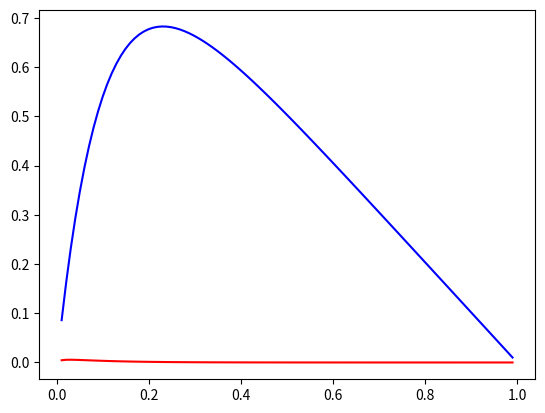

Generate this figure with matplotlib:
import numpy
import matplotlib.pyplot as plt
from scipy import linalg
import sys
#makes the vectors of the tridiagonal matrix. You choose the size of the vectors.
def selectsize(size):
	a=numpy.ones(size-1)
	b=numpy.ones(size)
	c=numpy.ones(size-1)
	return(a*(-1),b*2,c*(-1))

#Uses the vectors to build the tridiagonal matrix.
def buildmatrix(vectora, vectorb, vectorc):
	A=numpy.zeros((len(vectorb),len(vectorb)))
	for i in range(len(vectora)):
		A[i+1,i]=vectora[i]
	for i in range(len(vectorb)):
		A[i,i]=vectorb[i]
	for i in range(len(vectorc)):
		A[i,i+1]=vectorc[i]
	return(A)

N = 100
a,b,c=selectsize(N)
D=buildmatrix(a,b,c)

#print(D)


E=D.copy()
F=D.copy()
G=D.copy()
#first attempt on row reduction. Does not work, it does not modyfy all the elements of each row:
#for j in range(D.shape[0]-1):
#	for i in range(D.shape[0]):
#		ff=D[j,j]
#		D[j+1,i]=D[j+1,i]-D[j,i]*D[j+1,j]/ff
#		print(D)

#makes the vector f(x)
func = lambda x: 100*numpy.exp(-10*x)
a = numpy.linspace(0,1,N+2) #values on the 1. axis
f = numpy.zeros(N)

print (a)
print (a[1:N])

print (len(a))
print (len(a[1:N]))

f[:] = func(a[1:N+1])


#print(f)

#print("tridiagonal matrix before reduction:")
#print(E)

#second attempt on row reduction. works well:

for jjj in range(E.shape[0]-1):

	ff=E[jjj+1,jjj]/E[jjj,jjj]
	E[jjj+1,:]=E[jjj+1,:]-E[jjj,:]*ff
print("tridiagonal matrix after first step of reduction:")
print(E)

for jjj in reversed(range(1,E.shape[0])):
	ff=E[jjj-1,jjj]/E[jjj,jjj]
	E[jjj-1,:]=E[jjj-1,:]-E[jjj,:]*ff
#print("tridiagonal matrix after reduction:")
#print(E)

# intention of this function: solve the equation Ev=q
def solveequation(E,q):
	v=q.copy()
	h=1/q.size
	v=v*h**2
	
	for jjj in range(E.shape[0]-1):
		ff=E[jjj+1,jjj]/E[jjj,jjj]
		E[jjj+1,:]=E[jjj+1,:]-E[jjj,:]*ff
		v[jjj+1]=v[jjj+1]-v[jjj]*ff
	print(E)
	for jjj in reversed(range(1,E.shape[0])):
		ff=E[jjj-1,jjj]/E[jjj,jjj]
		E[jjj-1,:]=E[jjj-1,:]-E[jjj,:]*ff
		v[jjj-1]=v[jjj-1]-v[jjj]*ff
	
	for jjj in range(E.shape[0]):
		v[jjj]=v[jjj]/E[jjj,jjj]

	return v

def solveequationAlternative(E,q):
	v=q.copy()
	h=1.0/q.size
	v=v*h**2
	N=E.shape[0]
	#print(v)
	for jjj in range(N-1):
		ff=-1/E[jjj,jjj]
		E[jjj+1,:]=E[jjj+1,:]-E[jjj,:]*ff
		v[jjj+1]=v[jjj+1]-v[jjj]*ff
		#print(v)
	
	
	solution = numpy.zeros(N)
	solution[N-1] = v[N-1]/E[N-1,N-1]

	#for j in reversed(range(2,N+1)):	
	for k in range(2,N+1):
		#print (j)
		j = N-k	
		solution[j] = (v[j]-E[j,j+1]*solution[j+1])/-1
	return solution

#to test the equation solver:
v=solveequation(F,f)


#solution vector u
func = lambda x: 1-(1-numpy.exp(-10))*x-numpy.exp(-10*x)
g = numpy.linspace(0,1,N+2)
u = numpy.zeros(N)
u[:] = func(g[1:N+1])

#plt.plot(g[1:N+1], u, 'r',g[1:N+1], v, 'b')
#plt.legend(["Exact","Numerical"])
#plt.show()

def uppertriangular(v):
	q=v.copy() 
	N=len(q)
	h=1/N
	
	A=numpy.zeros((N,N))
	A[0,0]=2
	for i in range(N-1):
		A[i+1,i+1]=2-1/A[i,i]
		q[i+1]=v[i+1]+v[i]/A[i,i]
		A[i,i+1]=-1
	q=q*h**2	
	solution=numpy.zeros(N)
	solution[N-1]=q[N-1]/A[N-1,N-1]
	
	#print("reduced matrix:")	
	#print (A)
	for i in range(2,N+1):
		k=N-i
		#k=i
		print(k)
		solution[k]=(q[k]+solution[k+1])/A[k,k]
		
	return(solution)

#def uppertriangular(N): #N is the dimension
#	A=numpy.zeros((N,N))
#	A[0,0]=2
#	for i in range(N):
#		A[i,i]=(i+2)/(i+1)
#	
#	for i in range(N-1):
##		A[i,i+1]=-1
#	return(A)
solution = solveequation(E,f)
#solution=uppertriangular(f)
#sol2=solveequationAlternative(E,f)
plt.figure()
plt.plot(g[1:N+1], solution, 'r',g[1:N+1], v, 'b')
#plt.figure()
#plt.plot(g[1:N+1], sol2, 'r',g[1:N+1], v, 'b')
plt.show()


